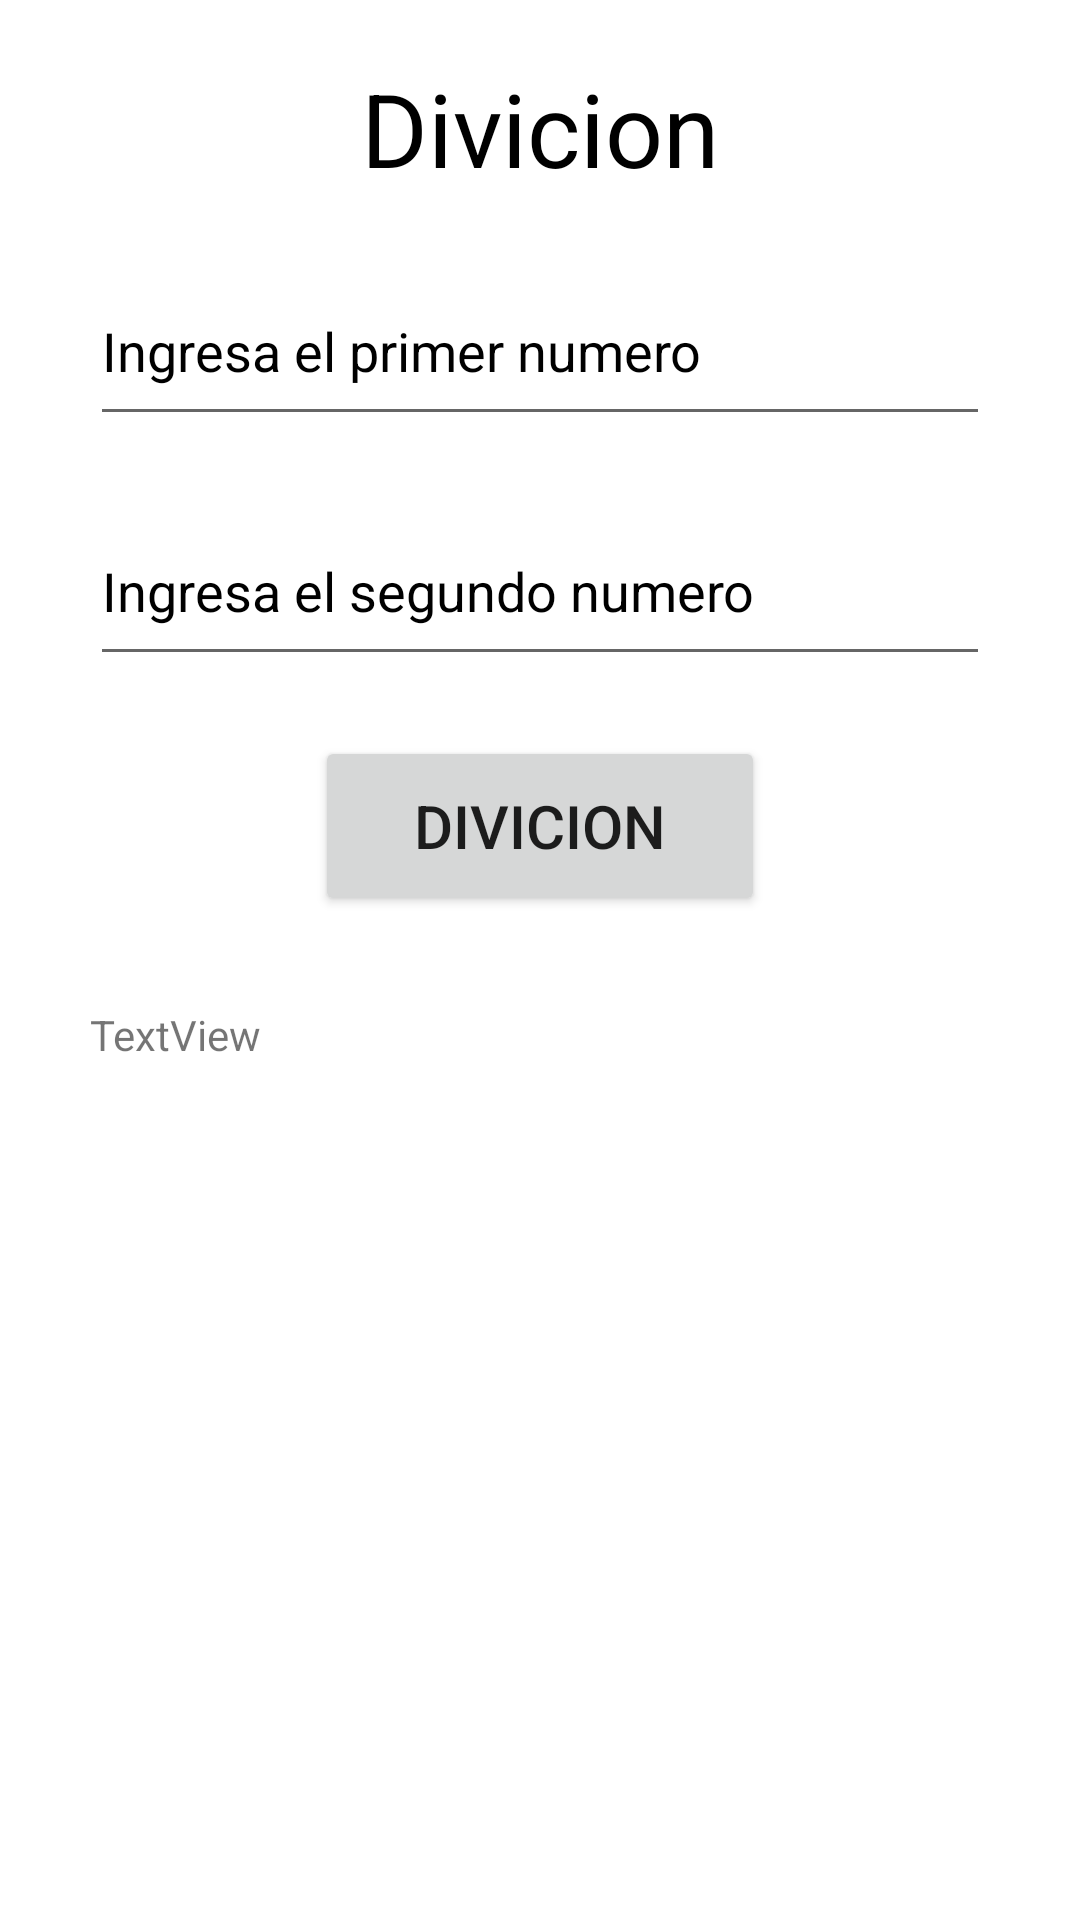

Layout XML and referenced resources for this Android screen:
<!-- AndroidManifest.xml: application theme Theme.TSDMH_252_7S21_HAEAP1T2 -->
<!-- res/layout/activity_div.xml -->
<?xml version="1.0" encoding="utf-8"?>
<androidx.constraintlayout.widget.ConstraintLayout xmlns:android="http://schemas.android.com/apk/res/android"
    xmlns:app="http://schemas.android.com/apk/res-auto"
    xmlns:tools="http://schemas.android.com/tools"
    android:id="@+id/main"
    android:layout_width="match_parent"
    android:layout_height="match_parent"
    tools:context=".SumaActivity">

    <TextView
        android:id="@+id/textView3"
        android:layout_width="wrap_content"
        android:layout_height="wrap_content"
        android:layout_marginTop="20dp"
        android:text="@string/btndiv"
        android:textColor="@color/black"
        android:textSize="34sp"
        app:layout_constraintEnd_toEndOf="parent"
        app:layout_constraintStart_toStartOf="parent"
        app:layout_constraintTop_toTopOf="parent" />

    <EditText
        android:id="@+id/txtnum1"
        android:layout_width="300dp"
        android:layout_height="60dp"
        android:layout_marginTop="20dp"
        android:autofillHints="num1"
        android:ems="10"
        android:hint="@string/lblnum1"
        android:inputType="text"
        android:textColorHint="@color/black"
        app:layout_constraintEnd_toEndOf="parent"
        app:layout_constraintStart_toStartOf="parent"
        app:layout_constraintTop_toBottomOf="@+id/textView3" />

    <EditText
        android:id="@+id/txtnum2"
        android:layout_width="300dp"
        android:layout_height="60dp"
        android:layout_marginTop="20dp"
        android:autofillHints="num2"
        android:ems="10"
        android:hint="@string/lblnum2"
        android:inputType="text"
        android:textColorHint="@color/black"
        app:layout_constraintEnd_toEndOf="parent"
        app:layout_constraintStart_toStartOf="parent"
        app:layout_constraintTop_toBottomOf="@+id/txtnum1" />

    <Button
        android:id="@+id/btnsumar"
        android:layout_width="150dp"
        android:layout_height="60dp"
        android:layout_marginTop="20dp"
        android:onClick="onclickdivicion"
        android:text="@string/btndiv"
        android:textSize="20sp"
        app:layout_constraintEnd_toEndOf="parent"
        app:layout_constraintStart_toStartOf="parent"
        app:layout_constraintTop_toBottomOf="@+id/txtnum2" />

    <TextView
        android:id="@+id/lblres"
        android:layout_width="300dp"
        android:layout_height="80dp"
        android:layout_marginTop="30dp"
        android:text="TextView"
        app:layout_constraintEnd_toEndOf="parent"
        app:layout_constraintStart_toStartOf="parent"
        app:layout_constraintTop_toBottomOf="@+id/btnsumar" />
</androidx.constraintlayout.widget.ConstraintLayout>
<!-- resources referenced by this layout -->
<resources>
  <string name="btndiv">Divicion</string>
  <string name="lblnum1">Ingresa el primer numero</string>
  <string name="lblnum2">Ingresa el segundo numero</string>
  <style name="Theme.TSDMH_252_7S21_HAEAP1T2" parent="Theme.MaterialComponents.DayNight.DarkActionBar">
          
          <item name="colorPrimary">@color/purple_500</item>
          <item name="colorPrimaryVariant">@color/purple_700</item>
          <item name="colorOnPrimary">@color/white</item>
          
          <item name="colorSecondary">@color/teal_200</item>
          <item name="colorSecondaryVariant">@color/teal_700</item>
          <item name="colorOnSecondary">@color/black</item>
          
          <item name="android:statusBarColor">?attr/colorPrimaryVariant</item>
          
      </style>
  <!-- not gathered from this repository: default colours our renderer supplied (Android Studio template values) -->
  <color name="purple_500">#FF6200EE</color>
  <color name="purple_700">#FF3700B3</color>
  <color name="teal_200">#FF03DAC5</color>
  <color name="teal_700">#FF018786</color>
  <color name="black">#FF000000</color>
  <color name="white">#FFFFFFFF</color>
</resources>
